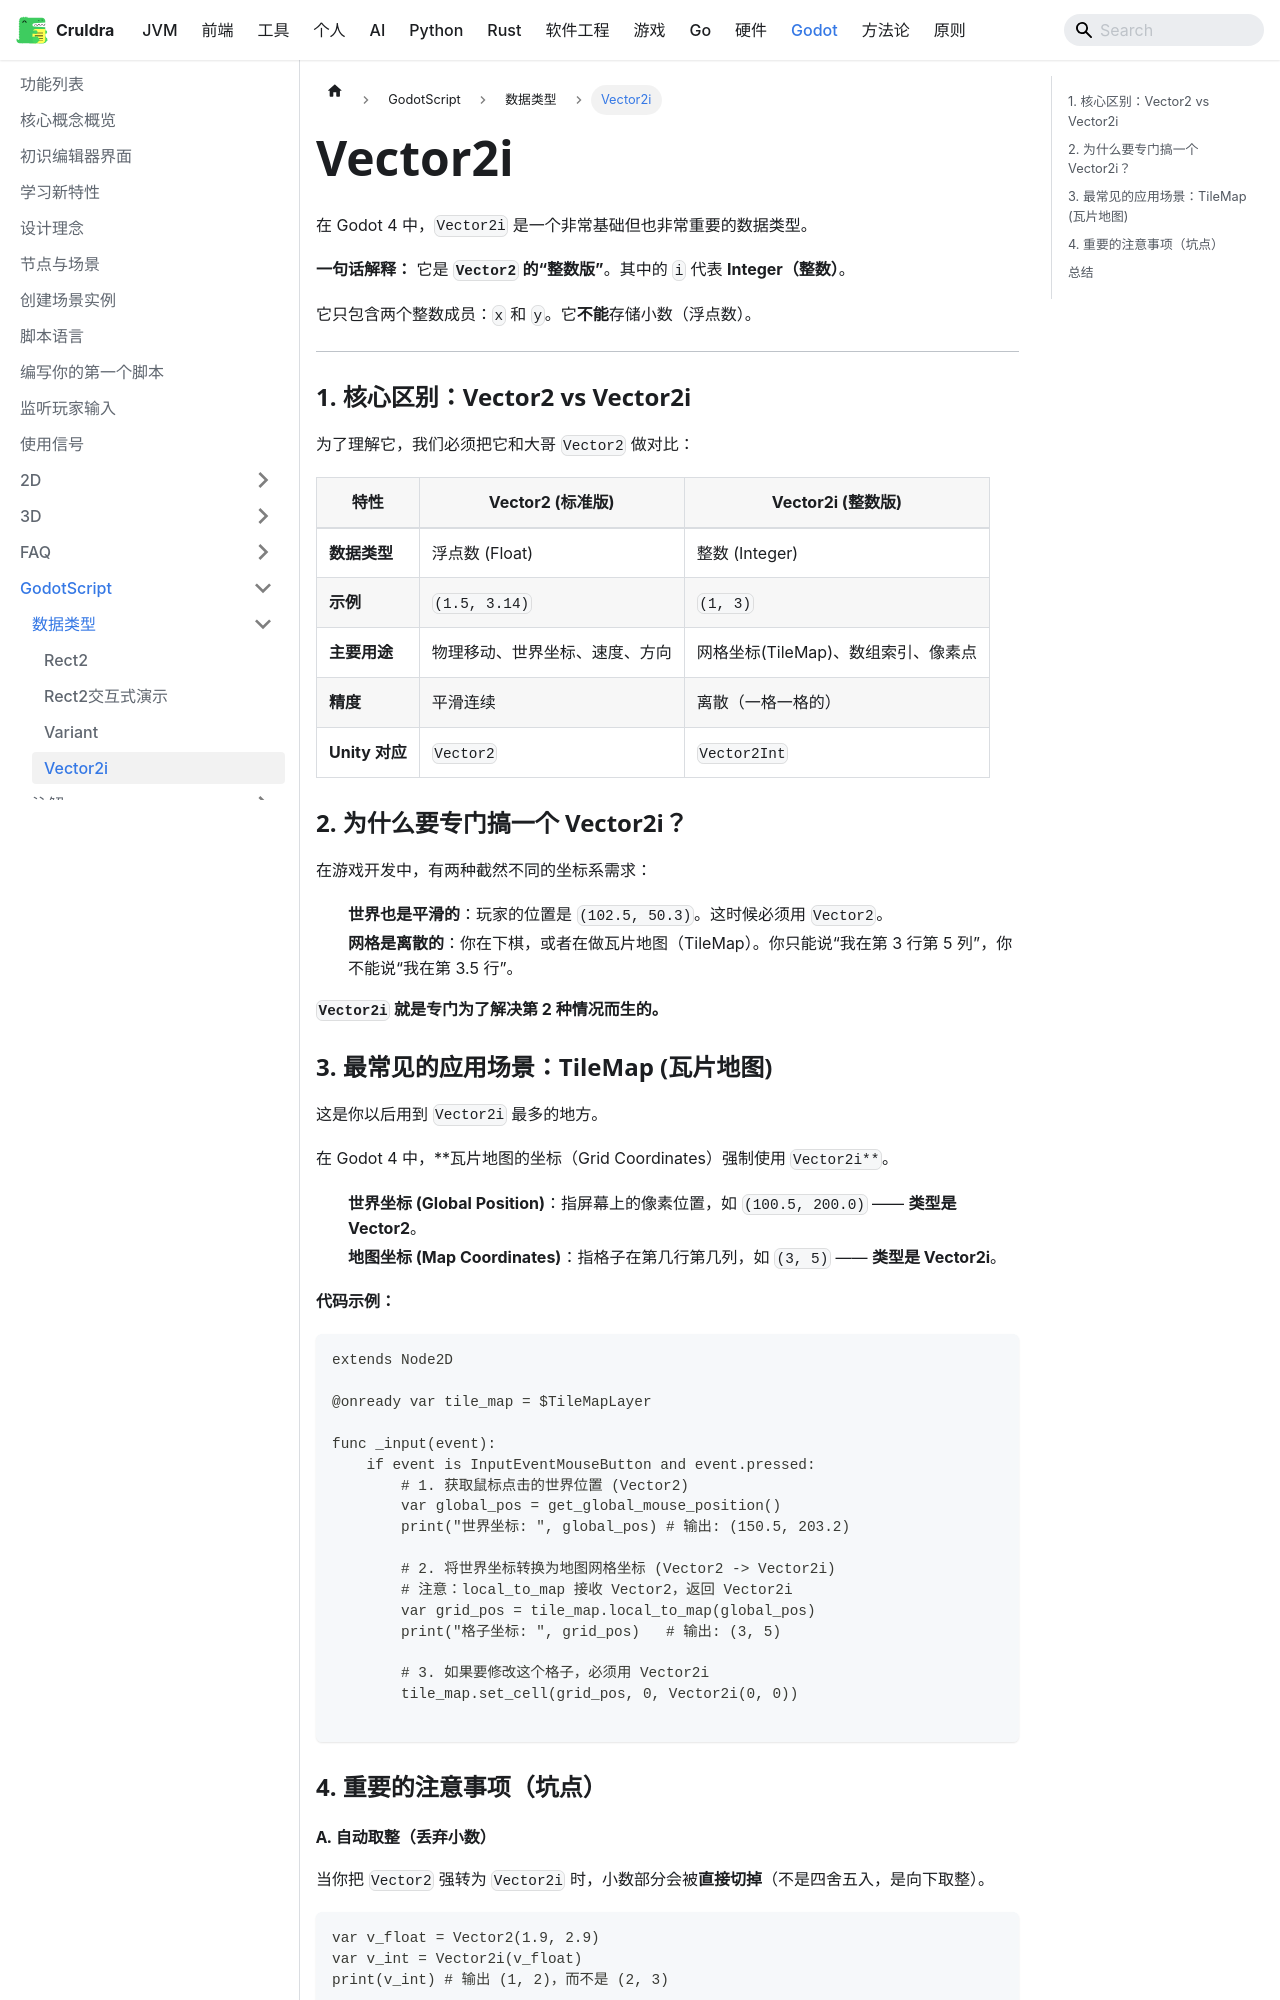

repository: cruldra/notes3 · page: docs/Godot/GodotScript/数据类型/Vector2i.html · generator: docusaurus

在 Godot 4 中，`Vector2i` 是一个非常基础但也非常重要的数据类型。

**一句话解释：**
它是 **`Vector2` 的“整数版”**。其中的 `i` 代表 **Integer（整数）**。

它只包含两个整数成员：`x` 和 `y`。它**不能**存储小数（浮点数）。

---

### 1. 核心区别：Vector2 vs Vector2i

为了理解它，我们必须把它和大哥 `Vector2` 做对比：

| 特性 | **Vector2** (标准版) | **Vector2i** (整数版) |
| --- | --- | --- |
| **数据类型** | 浮点数 (Float) | 整数 (Integer) |
| **示例** | `(1.5, 3.14)` | `(1, 3)` |
| **主要用途** | 物理移动、世界坐标、速度、方向 | 网格坐标(TileMap)、数组索引、像素点 |
| **精度** | 平滑连续 | 离散（一格一格的） |
| **Unity 对应** | `Vector2` | `Vector2Int` |

### 2. 为什么要专门搞一个 Vector2i？

在游戏开发中，有两种截然不同的坐标系需求：

1. **世界也是平滑的**：玩家的位置是 `(102.5, 50.3)`。这时候必须用 `Vector2`。
2. **网格是离散的**：你在下棋，或者在做瓦片地图（TileMap）。你只能说“我在第 3 行第 5 列”，你不能说“我在第 3.5 行”。

**`Vector2i` 就是专门为了解决第 2 种情况而生的。**
